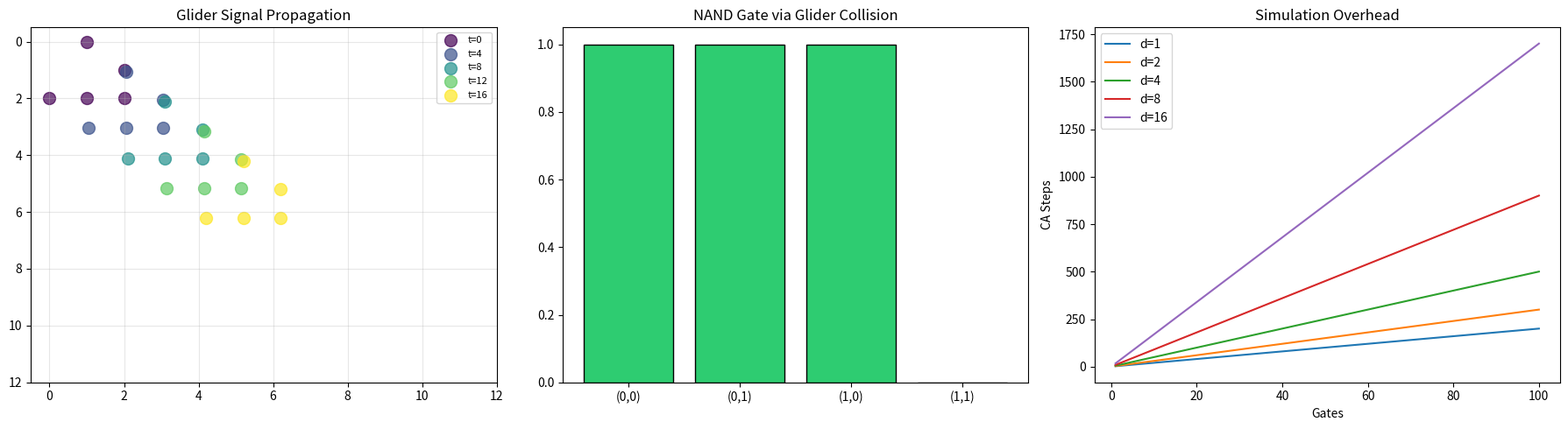

Write Python code to recreate this figure.
import numpy as np
import matplotlib
matplotlib.use('Agg')
import matplotlib.pyplot as plt

def gol_step(grid):
    rows, cols = grid.shape
    padded = np.pad(grid, 1, mode='wrap')
    count = np.zeros_like(grid)
    for di in [-1,0,1]:
        for dj in [-1,0,1]:
            if di==0 and dj==0: continue
            count += padded[1+di:rows+1+di, 1+dj:cols+1+dj]
    return ((grid==0)&(count==3)|(grid==1)&((count==2)|(count==3))).astype(int)

fig, axes = plt.subplots(1, 3, figsize=(18, 5))

# Glider
ax = axes[0]
grid = np.zeros((20,20), dtype=int)
grid[0,1]=grid[1,2]=grid[2,0]=grid[2,1]=grid[2,2]=1
colors = plt.cm.viridis(np.linspace(0,1,5))
for t in range(5):
    cells = np.argwhere(grid==1)
    ax.scatter(cells[:,1]+t*0.05, cells[:,0]+t*0.05, c=[colors[t]], s=100, alpha=0.7, label=f't={t*4}')
    for _ in range(4): grid = gol_step(grid)
ax.set_xlim(-0.5,12); ax.set_ylim(12,-0.5)
ax.set_title('Glider Signal Propagation'); ax.legend(fontsize=8); ax.grid(True, alpha=0.3)

# NAND
ax = axes[1]
bar_colors = ['#2ecc71','#2ecc71','#2ecc71','#e74c3c']
ax.bar(range(4), [1,1,1,0], color=bar_colors, edgecolor='black')
ax.set_xticks(range(4)); ax.set_xticklabels(['(0,0)','(0,1)','(1,0)','(1,1)'])
ax.set_title('NAND Gate via Glider Collision')

# Overhead
ax = axes[2]
for d in [1,2,4,8,16]:
    g = np.arange(1,101)
    ax.plot(g, (d+1)*g+1, label=f'd={d}')
ax.set_xlabel('Gates'); ax.set_ylabel('CA Steps'); ax.set_title('Simulation Overhead'); ax.legend()

plt.tight_layout(); plt.savefig('signal_collision_algebra.png', dpi=150)
print('Saved')
